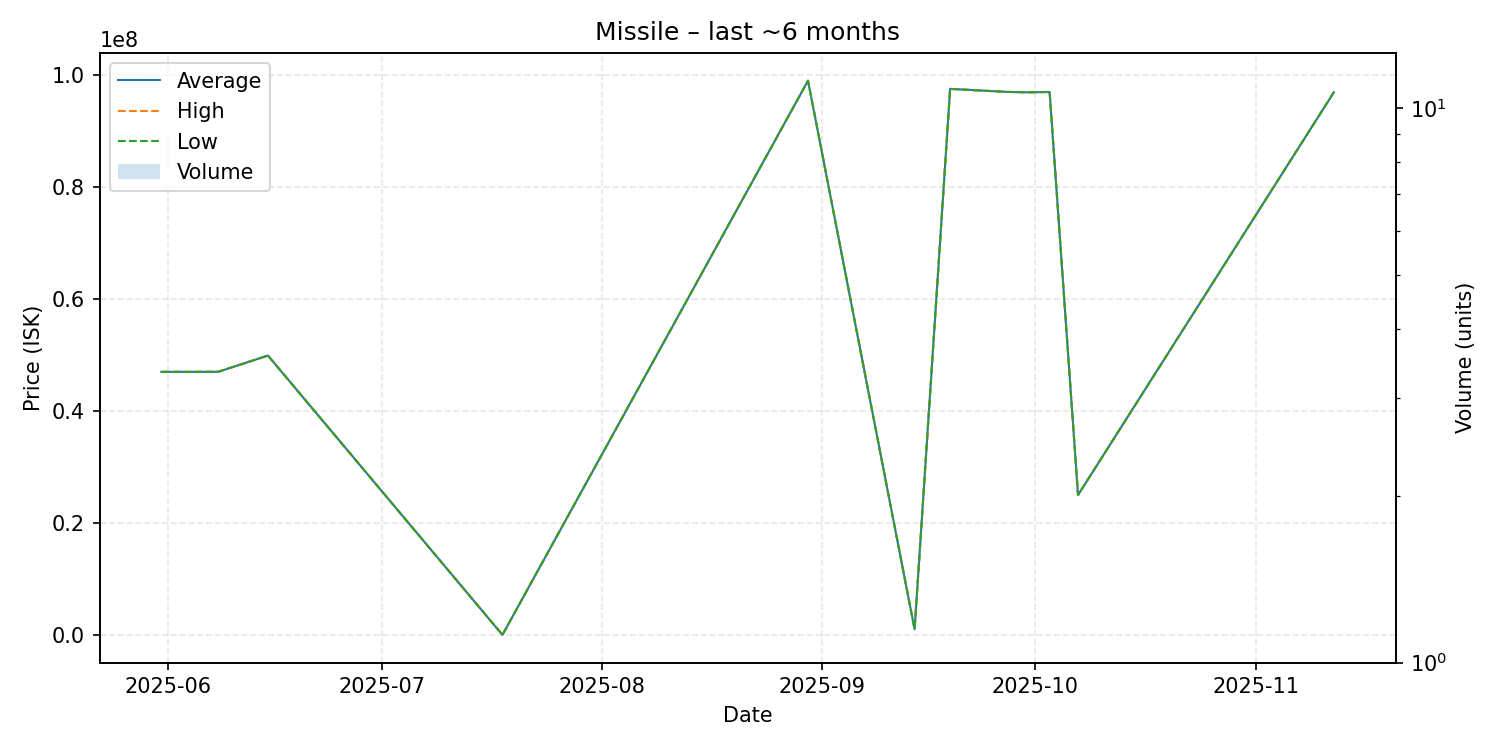

Values plotted in this chart, from the file beside it:
date, average, highest, lowest, order_count, volume
2025-05-31, 46990000, 46990000, 46990000, 1, 1
2025-06-06, 46990000, 46990000, 46990000, 1, 1
2025-06-08, 47000000, 47000000, 47000000, 1, 1
2025-06-15, 49900000, 49900000, 49900000, 1, 1
2025-07-18, 33040, 33040, 33040, 1, 1
2025-08-30, 98970000, 98970000, 98970000, 1, 1
2025-09-14, 1035000, 1035000, 1035000, 1, 1
2025-09-19, 97510000, 97510000, 97510000, 1, 1
2025-09-27, 96970000, 96970000, 96970000, 1, 1
2025-09-30, 96900000, 96900000, 96900000, 1, 1
2025-10-03, 96960000, 96960000, 96960000, 1, 1
2025-10-07, 25000000, 25000000, 25000000, 1, 1
2025-11-12, 96910000, 96910000, 96910000, 1, 1
